Labelled photos from "Database", an image-classification folder in Vedant-khaire/Detection-and-Diagnosis-of-plant-disease-by-TensorFlow_lib-and-Deep_learning. The possible labels are: bacterial infections, gall disease, peach leaf curl, wilting.

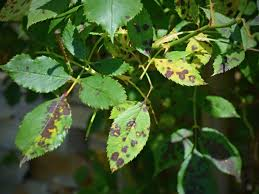
Label: bacterial infections

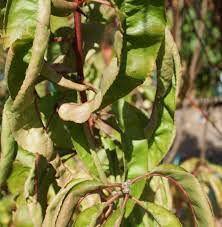
Label: peach leaf curl

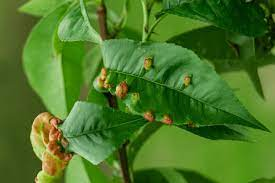
Label: gall disease

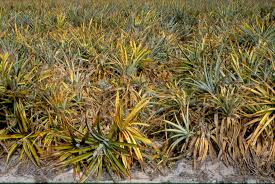
Label: wilting

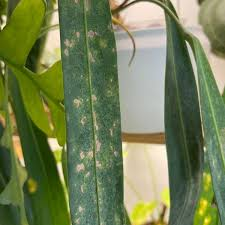
Label: bacterial infections

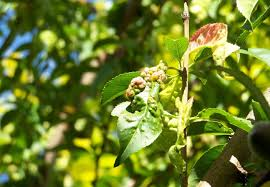
Label: peach leaf curl
